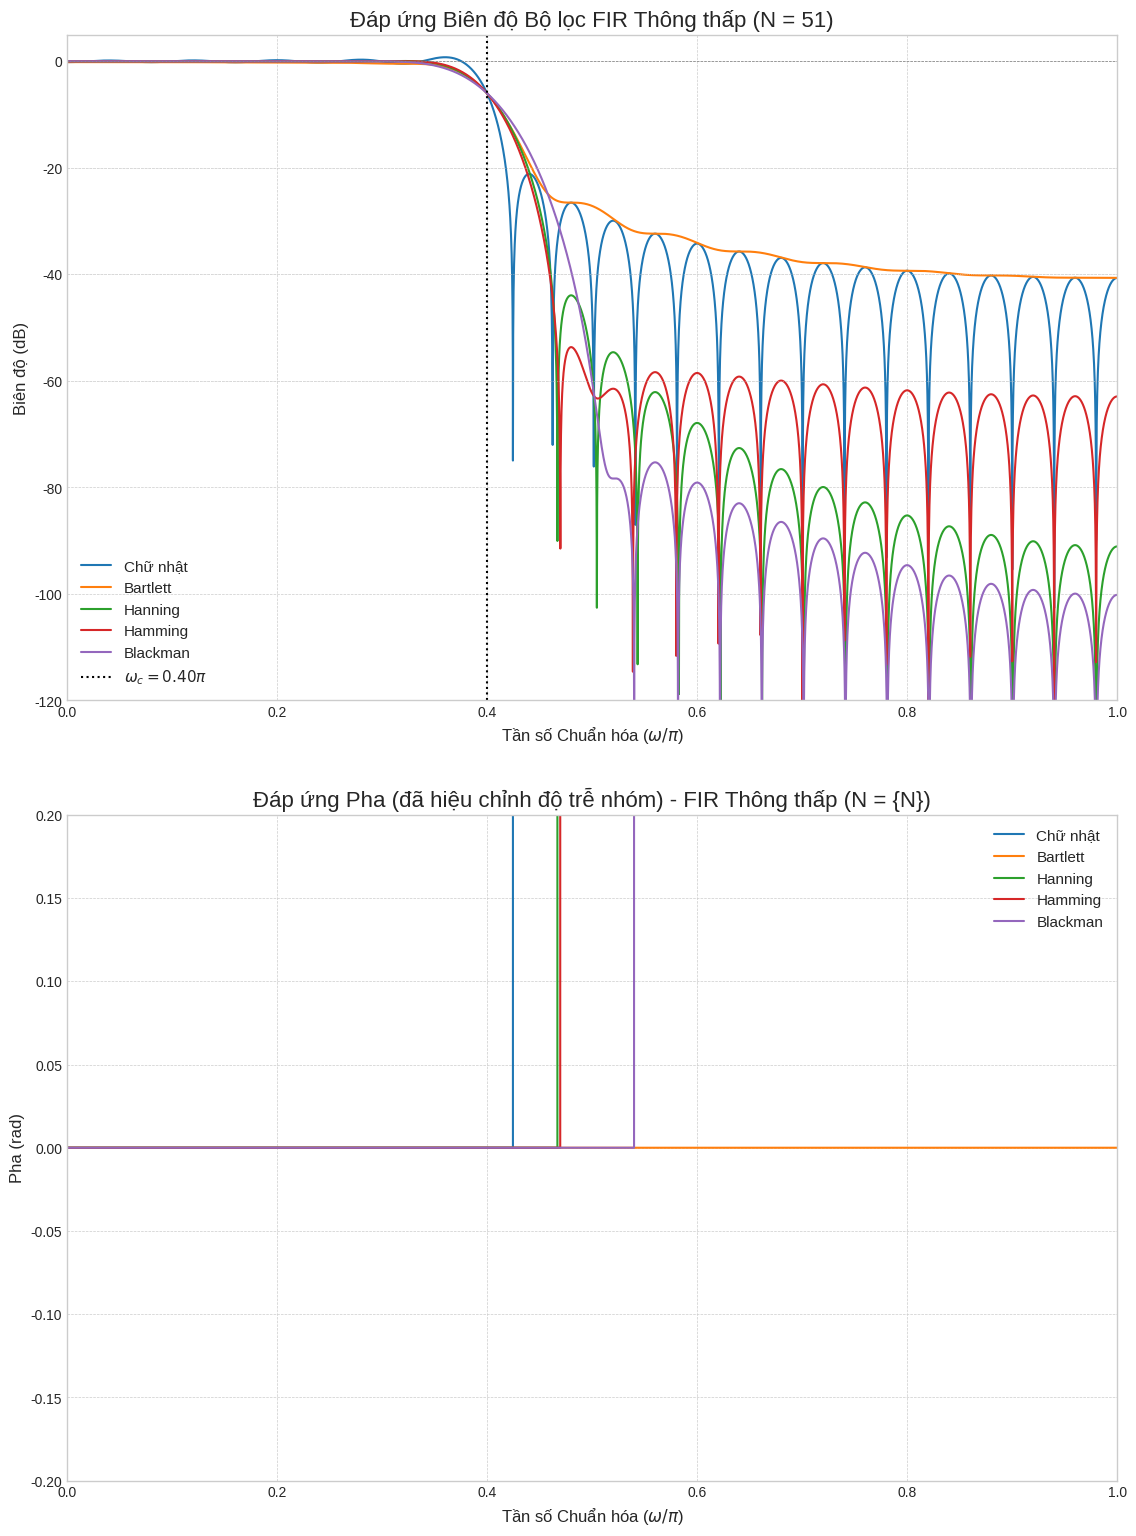
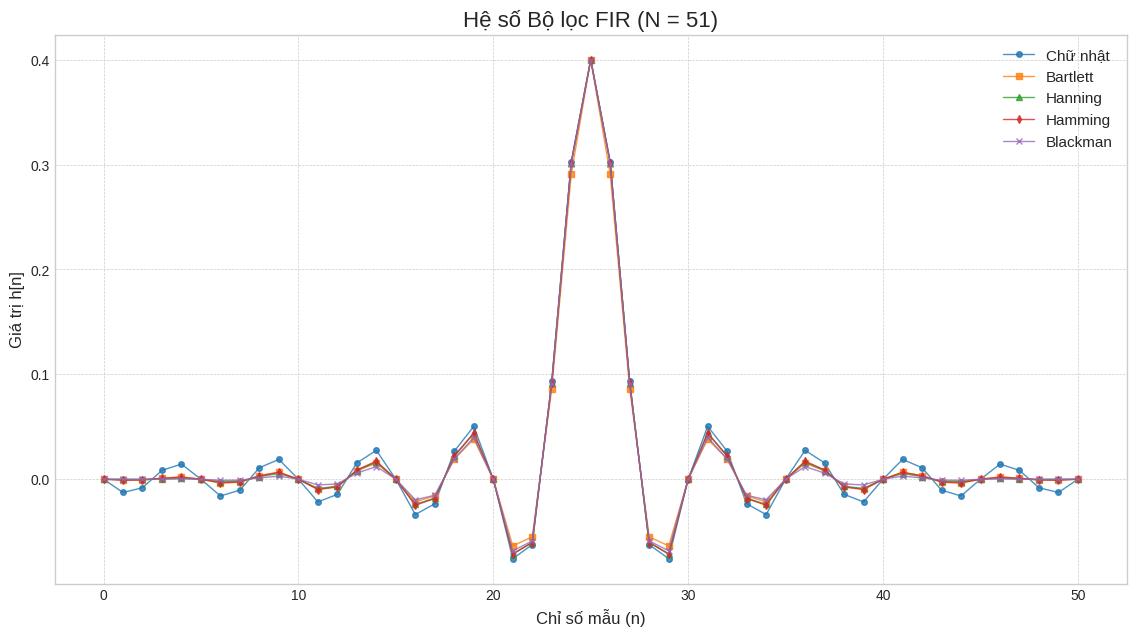

Recreate these plots in Python, in order.
import numpy as np
import scipy.signal as signal
import matplotlib.pyplot as plt

N = 51            # Chiều dài bộ lọc (lẻ để có tâm đối xứng nguyên)
fc = 0.2          # Tần số cắt mong muốn (chuẩn hóa theo fs/2, ví dụ 0.2 * fs/2)
fs = 1.0          # Tần số lấy mẫu (chuẩn hóa là 1.0)
wc = 2 * np.pi * fc / fs # Tần số cắt chuẩn hóa (rad/sample) -> wc = 0.4*pi

# Đáp ứng xung lý tưởng (đã dịch chuyển để có pha tuyến tính)
alpha = (N - 1) / 2
n = np.arange(N)

# Sử dụng np.sinc, sinc(x) = sin(pi*x)/(pi*x)
h_ideal = wc / np.pi * np.sinc(wc * (n - alpha) / np.pi)

# Tạo các hàm cửa sổ
windows = {
    'Chữ nhật': signal.windows.boxcar(N),
    'Bartlett': signal.windows.bartlett(N),
    'Hanning': signal.windows.hann(N),
    'Hamming': signal.windows.hamming(N),
    'Blackman': signal.windows.blackman(N)
}

# Áp dụng cửa sổ để tạo hệ số bộ lọc FIR
filters = {}
print("Hệ số bộ lọc h[n]:")
for name, win in windows.items():
    filters[name] = h_ideal * win
    print(f"\n--- {name} ---")
    print(f"h[0] = {filters[name][0]:.6f}")
    print(f"h[{int(alpha)}] = {filters[name][int(alpha)]:.6f} (tâm)")
    print(f"h[{N-1}] = {filters[name][N-1]:.6f}")


# Tính toán và Vẽ Đáp ứng Tần số
num_freq_points = 8192
plt.style.use('seaborn-v0_8-whitegrid')

# Tạo figure và các subplot
fig1 = plt.figure(figsize=(12, 16)) # Kích thước lớn hơn để ảnh rõ nét khi lưu
gs = fig1.add_gridspec(2, 1) # GridSpec cho 2 hàng, 1 cột

# Subplot 1: Đáp ứng Biên độ (dB)
ax1 = fig1.add_subplot(gs[0, 0])
max_stopband_attenuation = {}
transition_widths = {}

for name, h in filters.items():
    w_rad, H = signal.freqz(h, worN=num_freq_points, fs=2 * np.pi)
    magnitude_db = 20 * np.log10(np.abs(H) + 1e-9)
    ax1.plot(w_rad / np.pi, magnitude_db, label=name, linewidth=1.5)

    #  Ước lượng các thông số
    # Độ suy giảm dải chắn (tìm giá trị dB lớn nhất trong dải chắn)
    stopband_start_freq_rad = wc + 0.1 * np.pi
    stopband_indices = np.where(w_rad >= stopband_start_freq_rad)[0]
    if len(stopband_indices) > 0:
        # Get the maximum value (least attenuation) in the stopband
        max_stopband_attenuation[name] = np.max(magnitude_db[stopband_indices])
    else:
        max_stopband_attenuation[name] = -np.inf # Could not determine

    # Độ rộng dải chuyển tiếp (ví dụ: từ -3dB đến -40dB)
    try:
        passband_end_idx = np.where(magnitude_db <= -3.0)[0][0]
        target_attenuation = -40.0 # dB
        stopband_start_idx = np.where(magnitude_db[passband_end_idx:] <= target_attenuation)[0][0] + passband_end_idx
        transition_widths[name] = (w_rad[stopband_start_idx] - w_rad[passband_end_idx]) / np.pi
    except IndexError:
        transition_widths[name] = np.nan

ax1.set_title(f'Đáp ứng Biên độ Bộ lọc FIR Thông thấp (N = {N})', fontsize=16)
ax1.set_xlabel(r'Tần số Chuẩn hóa ($\omega / \pi$)', fontsize=12)
ax1.set_ylabel('Biên độ (dB)', fontsize=12)
ax1.set_ylim(-120, 5) # Giới hạn trục y để thấy rõ dải chắn
ax1.set_xlim(0, 1) # Giới hạn trục x từ 0 đến 1 (tức 0 đến pi)
ax1.grid(True, which='both', linestyle='--', linewidth=0.5)
# Vẽ đường tần số cắt
ax1.axvline(wc / np.pi, color='k', linestyle=':', linewidth=1.5, label=fr'$\omega_c={wc/np.pi:.2f}\pi$')
# Vẽ các đường tham chiếu dB
ax1.axhline(0, color='gray', linestyle='--', linewidth=0.5)
ax1.axhline(-20, color='lightgray', linestyle=':', linewidth=0.5)
ax1.axhline(-40, color='lightgray', linestyle=':', linewidth=0.5)
ax1.axhline(-60, color='lightgray', linestyle=':', linewidth=0.5)
ax1.legend(fontsize=11)
ax1.tick_params(axis='both', which='major', labelsize=10)

#Subplot 2: Đáp ứng Pha
ax2 = fig1.add_subplot(gs[1, 0])
for name, h in filters.items():
    w_rad, H = signal.freqz(h, worN=num_freq_points, fs=2 * np.pi)
    phase = np.unwrap(np.angle(H)) # Mở pha để tránh bước nhảy 2pi
    # Hiệu chỉnh độ trễ nhóm tuyến tính alpha * w
    phase_adjusted = phase + alpha * w_rad
    ax2.plot(w_rad / np.pi, phase_adjusted, label=name, linewidth=1.5)

ax2.set_title('Đáp ứng Pha (đã hiệu chỉnh độ trễ nhóm) - FIR Thông thấp (N = {N})', fontsize=16)
ax2.set_xlabel(r'Tần số Chuẩn hóa ($\omega / \pi$)', fontsize=12)
ax2.set_ylabel('Pha (rad)', fontsize=12)
ax2.set_ylim(-0.2, 0.2) # Giới hạn trục y nhỏ để thấy pha gần 0
ax2.set_xlim(0, 1) # Giới hạn trục x từ 0 đến 1 (tức 0 đến pi)
ax2.grid(True, which='both', linestyle='--', linewidth=0.5)
ax2.legend(fontsize=11)
ax2.tick_params(axis='both', which='major', labelsize=10)

fig1.tight_layout(pad=3.0) # Điều chỉnh khoảng cách giữa các subplot và lề
fig1.savefig('dapungbiendovadapungpha.png', dpi=300) # Lưu cả hai đồ thị vào một file
# plt.show() # Uncomment để hiển thị đồ thị

# In Bảng So sánh
print("\n--- So sánh Hiệu năng (Ước lượng) ---")
print(f"{'Cửa sổ':<15} | {'Suy giảm dải chắn (dB)':<25} | {'Dải chuyển tiếp (x pi)':<25}")
print("-" * 65)
for name in sorted(filters.keys()): # Sắp xếp tên cửa sổ
    atten_str = f"{max_stopband_attenuation[name]:.2f}" if max_stopband_attenuation[name] > -np.inf else "N/A"
    width_str = f"{transition_widths[name]:.3f}" if not np.isnan(transition_widths[name]) else "N/A (<-40dB?)"
    print(f"{name:<15} | {atten_str:<25} | {width_str:<25}")

# Vẽ các Hệ số Bộ lọc
fig2 = plt.figure(figsize=(12, 7)) # Kích thước cho đồ thị hệ số
ax3 = fig2.add_subplot(1, 1, 1)
marker_list = ['o', 's', '^', 'd', 'x']
marker_idx = 0
for name, h in filters.items():
    ax3.plot(n, h, marker=marker_list[marker_idx % len(marker_list)], linestyle='-', label=name, alpha=0.8, markersize=4, linewidth=1.0)
    marker_idx += 1
ax3.set_title(f'Hệ số Bộ lọc FIR (N = {N})', fontsize=16)
ax3.set_xlabel('Chỉ số mẫu (n)', fontsize=12)
ax3.set_ylabel('Giá trị h[n]', fontsize=12)
ax3.grid(True, which='both', linestyle='--', linewidth=0.5)
ax3.legend(fontsize=11)
ax3.tick_params(axis='both', which='major', labelsize=10)
fig2.tight_layout(pad=3.0)
fig2.savefig('hesoboloc.png', dpi=300) # Lưu đồ thị hệ số vào file riêng
